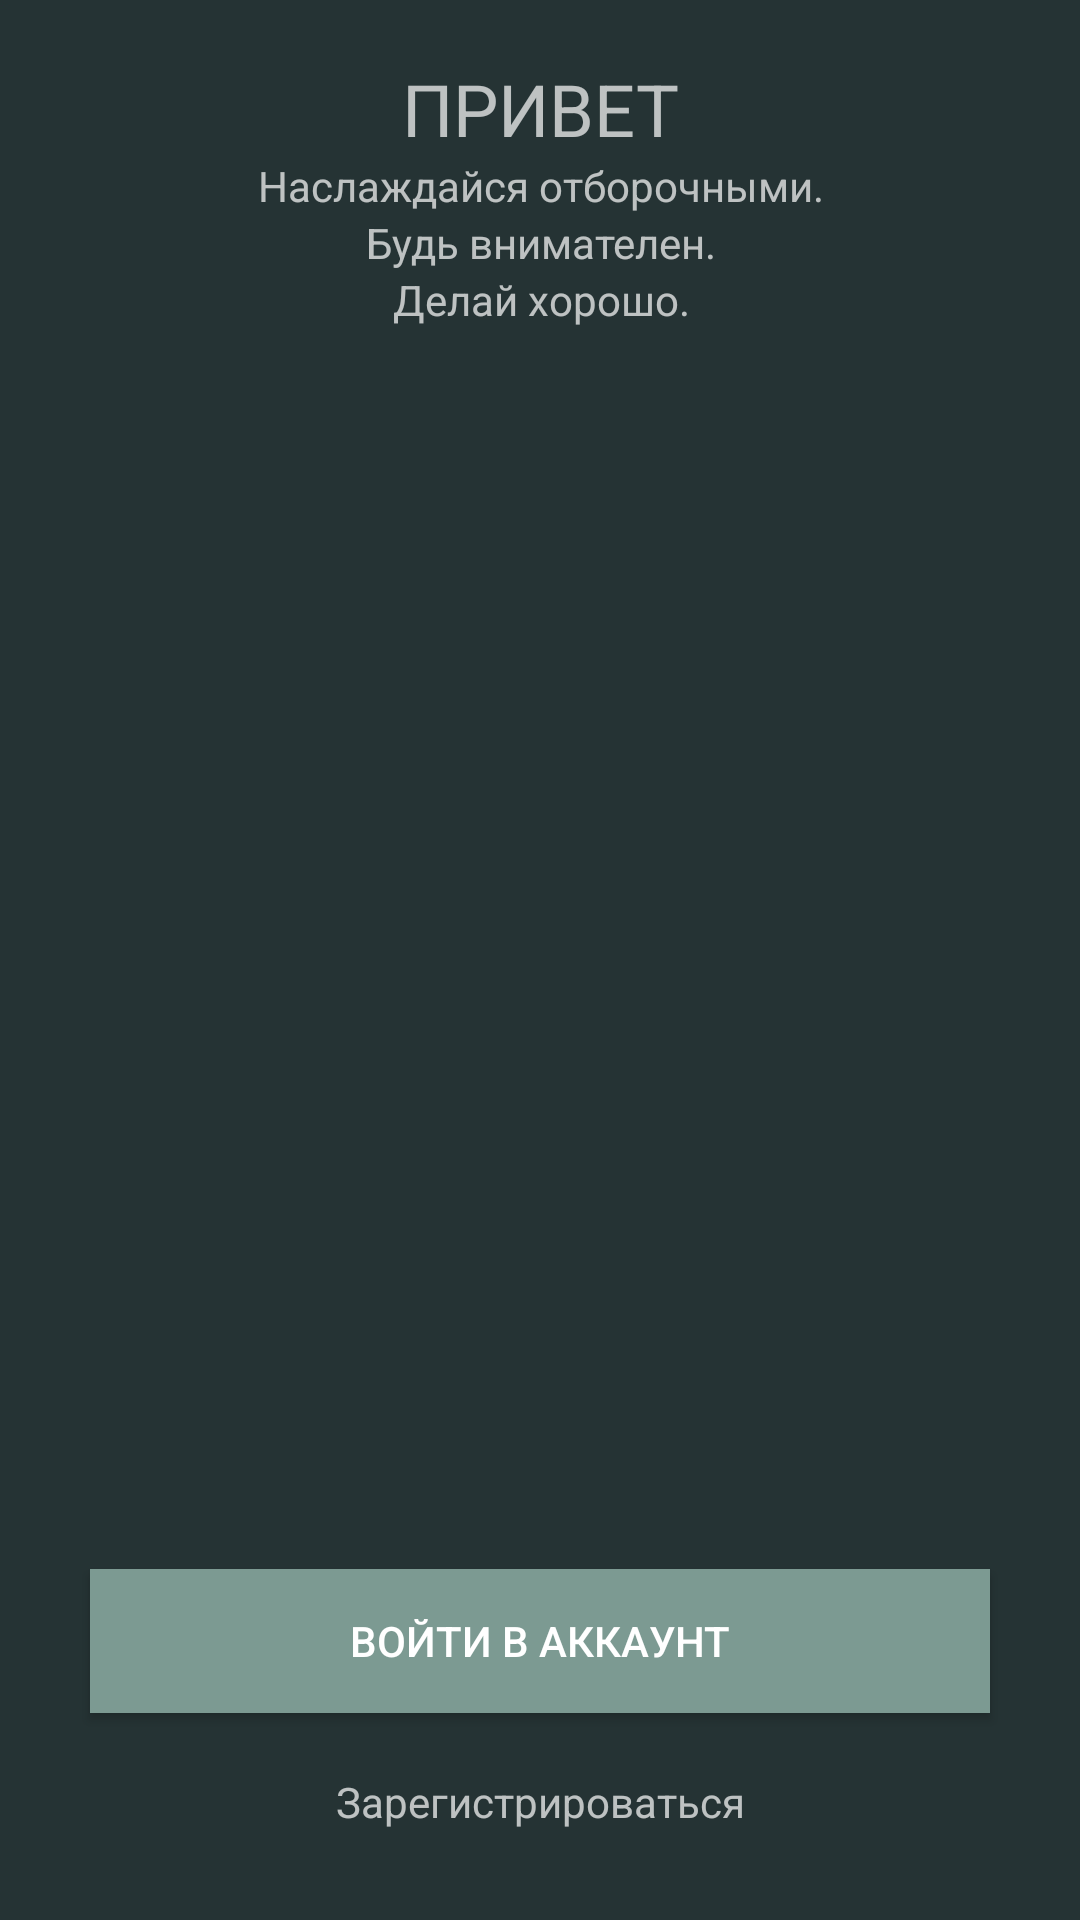

This screen was rendered from an Android layout file. Write that file and the resources it references.
<!-- AndroidManifest.xml: application theme Theme.Baluev_pr13_mobil -->
<!-- res/layout/activity_on_boarding.xml -->
<?xml version="1.0" encoding="utf-8"?>
<androidx.constraintlayout.widget.ConstraintLayout xmlns:android="http://schemas.android.com/apk/res/android"
    xmlns:app="http://schemas.android.com/apk/res-auto"
    xmlns:tools="http://schemas.android.com/tools"
    android:layout_width="match_parent"
    android:layout_height="match_parent"
    android:background="#253334"
    tools:context=".OnBoarding" >

    <ImageView
        android:id="@+id/imageView5"
        android:layout_width="wrap_content"
        android:layout_height="wrap_content"
        android:scaleType="center"
        app:layout_constraintBottom_toBottomOf="parent"
        app:layout_constraintEnd_toEndOf="parent"
        app:layout_constraintStart_toStartOf="parent"
        app:layout_constraintTop_toTopOf="parent"
        app:srcCompat="@drawable/_752811_1123"
        tools:srcCompat="@drawable/_752811_1" />

    <ImageView
        android:id="@+id/imageView4"
        android:layout_width="wrap_content"
        android:layout_height="wrap_content"
        android:layout_marginTop="20dp"
        app:layout_constraintEnd_toEndOf="parent"
        app:layout_constraintStart_toStartOf="parent"
        app:layout_constraintTop_toTopOf="parent"
        app:srcCompat="@drawable/logo" />

    <TextView
        android:id="@+id/textView2"
        android:layout_width="wrap_content"
        android:layout_height="wrap_content"
        android:text="ПРИВЕТ"
        android:textSize="24sp"
        app:layout_constraintEnd_toEndOf="@+id/imageView4"
        app:layout_constraintStart_toStartOf="@+id/imageView4"
        app:layout_constraintTop_toBottomOf="@+id/imageView4" />

    <TextView
        android:id="@+id/textView3"
        android:layout_width="wrap_content"
        android:layout_height="wrap_content"
        android:text="Наслаждайся отборочными."
        app:layout_constraintEnd_toEndOf="@+id/textView2"
        app:layout_constraintStart_toStartOf="@+id/textView2"
        app:layout_constraintTop_toBottomOf="@+id/textView2" />

    <TextView
        android:id="@+id/textView4"
        android:layout_width="wrap_content"
        android:layout_height="wrap_content"
        android:text="Будь внимателен."
        app:layout_constraintEnd_toEndOf="@+id/textView3"
        app:layout_constraintStart_toStartOf="@+id/textView3"
        app:layout_constraintTop_toBottomOf="@+id/textView3" />

    <TextView
        android:id="@+id/textView5"
        android:layout_width="wrap_content"
        android:layout_height="wrap_content"
        android:text="Делай хорошо."
        app:layout_constraintEnd_toEndOf="@+id/textView4"
        app:layout_constraintStart_toStartOf="@+id/textView4"
        app:layout_constraintTop_toBottomOf="@+id/textView4" />

    <Button
        android:id="@+id/btn_login"
        android:layout_width="0dp"
        android:layout_height="wrap_content"
        android:layout_marginStart="30dp"
        android:layout_marginEnd="30dp"
        android:layout_marginBottom="20dp"
        android:background="#7C9A92"
        android:text="ВОЙТИ В АККАУНТ"
        app:layout_constraintBottom_toTopOf="@+id/button_reg"
        app:layout_constraintEnd_toEndOf="parent"
        app:layout_constraintStart_toStartOf="parent" />

    <TextView
        android:id="@+id/button_reg"
        android:layout_width="wrap_content"
        android:layout_height="wrap_content"
        android:layout_marginBottom="30dp"
        android:text="Зарегистрироваться"
        app:layout_constraintBottom_toBottomOf="parent"
        app:layout_constraintEnd_toEndOf="@+id/btn_login"
        app:layout_constraintStart_toStartOf="@+id/btn_login" />

</androidx.constraintlayout.widget.ConstraintLayout>
<!-- resources referenced by this layout -->
<resources>
  <!-- drawable _752811_1: png bitmap (drawable, 331195 bytes) -->
  <style name="Theme.Baluev_pr13_mobil" parent="Theme.AppCompat.NoActionBar">
          
          <item name="colorPrimary">@color/purple_500</item>
          <item name="colorPrimaryVariant">@color/purple_700</item>
          <item name="colorOnPrimary">@color/white</item>
          
          <item name="colorSecondary">@color/teal_200</item>
          <item name="colorSecondaryVariant">@color/teal_700</item>
          <item name="colorOnSecondary">@color/black</item>
          
          <item name="android:statusBarColor">?attr/colorPrimaryVariant</item>
          
      </style>
  <!-- not gathered from this repository: default colours our renderer supplied (Android Studio template values) -->
  <color name="purple_500">#FF6200EE</color>
  <color name="purple_700">#FF3700B3</color>
  <color name="teal_200">#FF03DAC5</color>
  <color name="teal_700">#FF018786</color>
  <color name="black">#FF000000</color>
  <color name="white">#FFFFFFFF</color>
</resources>
